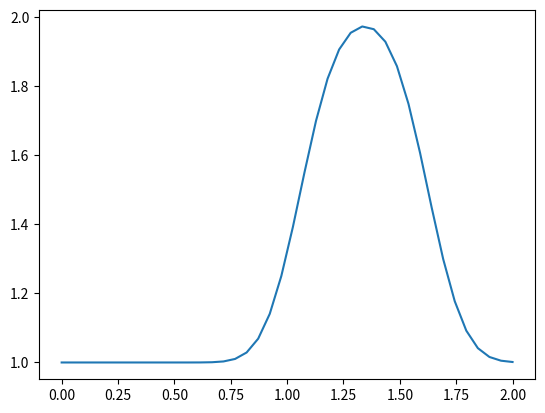

This figure's Python source:
import numpy  #Array lib
from matplotlib import pyplot  #plotting library
import time, sys     #some utilities

nx = 40
dx = 2 / (nx-1)
nt = 25
dt = .025
c = 1    #assume wavespeed of c = 1

#setting up the initial conditions

u = numpy.ones(nx)   # we define an array all equal to one with the nx size
u[int(0.5 / dx):int(1 / dx+1)] = 2  #setting u=2 between 0.5 and 1 for I.C

#pyplot.plot(numpy.linspace(0, 2, nx), u);

un = numpy.ones(nx) #initialize a temporary array

for n in range(nt):  #loop for values of n from 0 to nt, so it will run nt times
    un = u.copy() ##copy the existing values of u into un
    for i in range(1, nx): ## you can try commenting this line and...
    #for i in range(nx): ## ... uncommenting this line and see what happens!
        u[i] = un[i] - c * dt / dx * (un[i] - un[i-1])

pyplot.plot(numpy.linspace(0, 2, nx), u)
pyplot.show()
